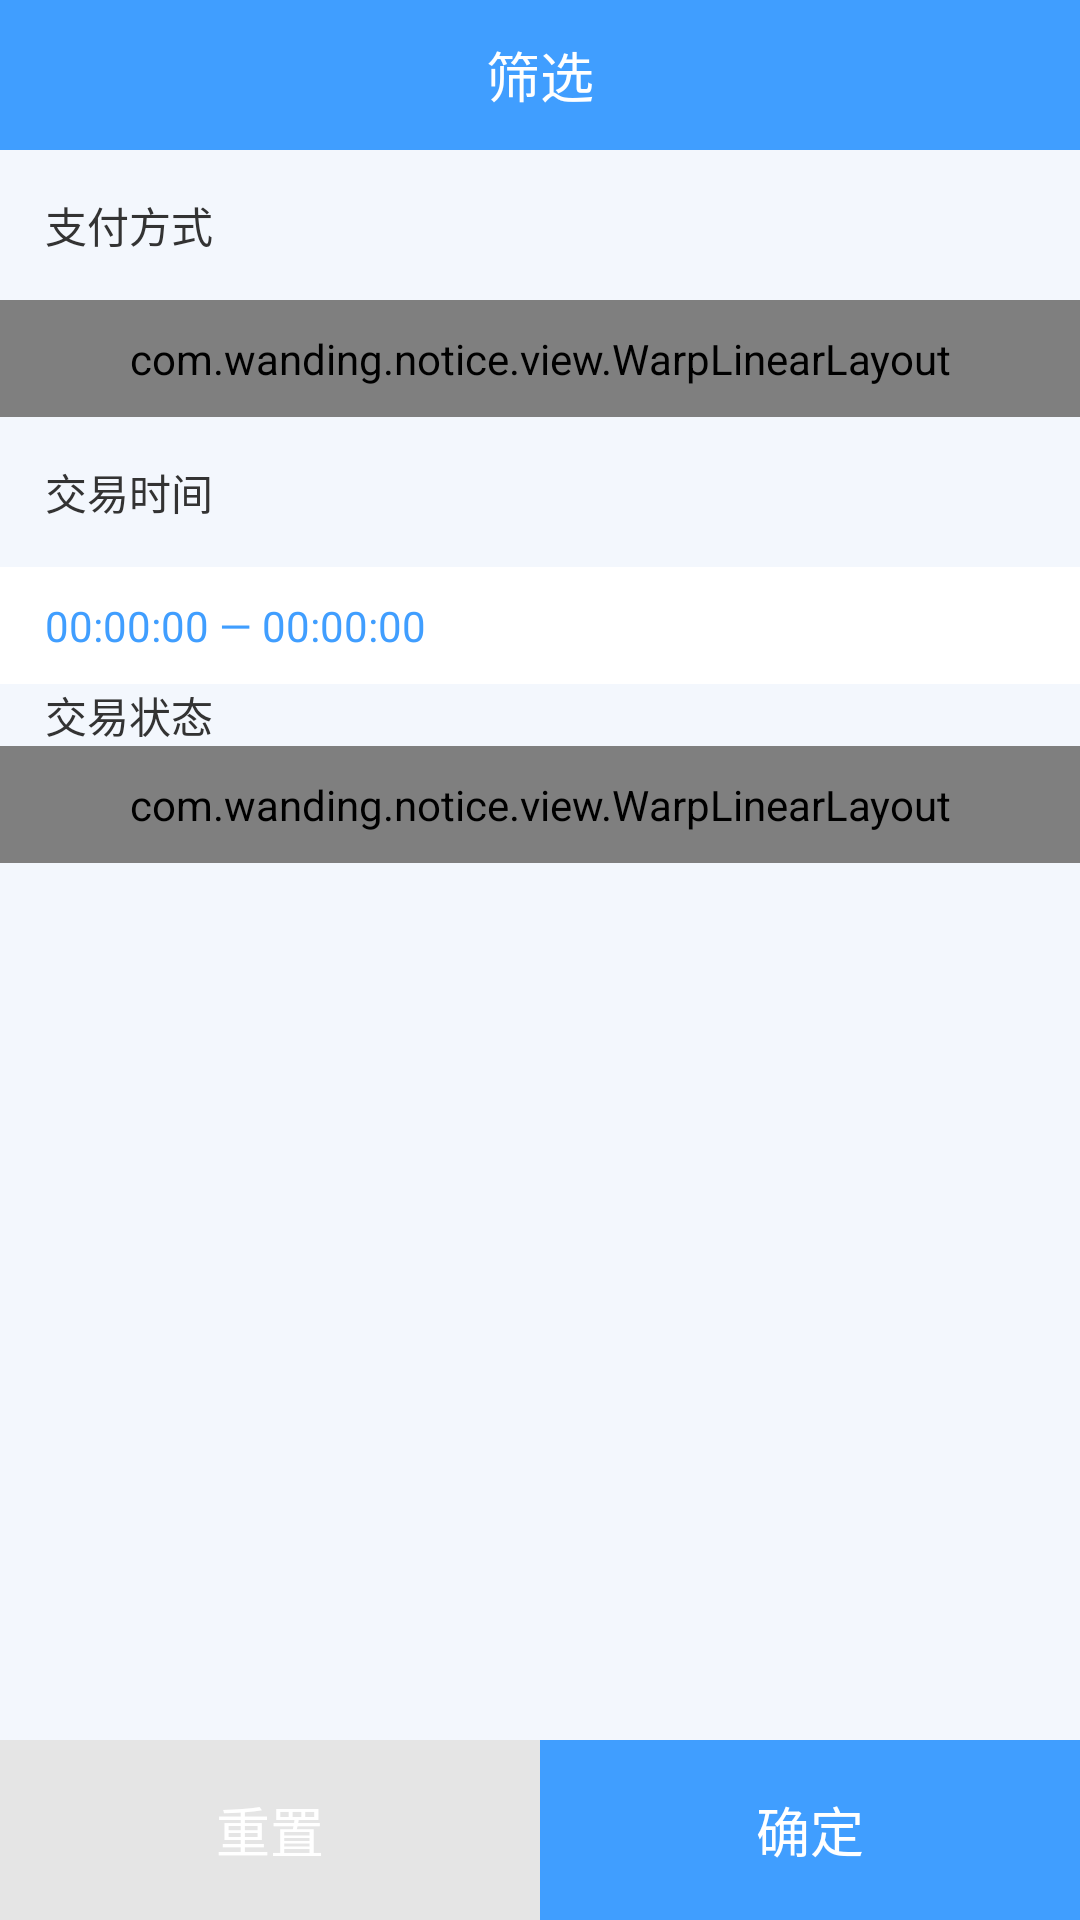

Android layout source for this screen:
<!-- AndroidManifest.xml: application theme AppTheme -->
<!-- res/layout/main_fragment_home_top_popupwindow.xml -->
<?xml version="1.0" encoding="utf-8"?>
<LinearLayout xmlns:android="http://schemas.android.com/apk/res/android"
    android:layout_width="match_parent"
    android:layout_height="match_parent"
    xmlns:app="http://schemas.android.com/apk/res-auto"
    android:orientation="vertical"
    android:background="@color/white_f3f7fd"
    android:id="@+id/main_home_top_popWindowLayout"
    >
    <TextView
        android:layout_width="match_parent"
        android:layout_height="50dp"
        android:text="筛选"
        android:textSize="@dimen/text_size18"
        android:textColor="@color/white_ffffff"
        android:gravity="center"
        android:background="@color/blue_409EFF"
        />
    <ScrollView
        android:layout_width="match_parent"
        android:layout_height="0dp"
        android:layout_weight="1"
        >
        <LinearLayout
            android:layout_width="match_parent"
            android:layout_height="match_parent"
            android:orientation="vertical"
            android:background="@color/white_f3f7fd"
            >
            <TextView
                android:layout_width="match_parent"
                android:layout_height="50dp"
                android:text="支付方式"
                android:textColor="@color/black_333"
                android:textSize="@dimen/text_size14"
                android:paddingLeft="15dp"
                android:gravity="center_vertical"
                />
            <com.wanding.notice.view.WarpLinearLayout
                android:id="@+id/main_home_topPop_payTypeLayout"
                android:layout_width="match_parent"
                android:layout_height="wrap_content"
                app:grivate="right"
                app:horizontal_Space="30dp"
                app:vertical_Space="10dp"
                android:paddingLeft="15dp"
                android:paddingRight="15dp"
                android:paddingTop="10dp"
                android:paddingBottom="10dp"
                android:background="@color/white_ffffff"
                ></com.wanding.notice.view.WarpLinearLayout>
            <TextView
                android:layout_width="match_parent"
                android:layout_height="50dp"
                android:text="交易时间"
                android:textColor="@color/black_333"
                android:textSize="@dimen/text_size14"
                android:paddingLeft="15dp"
                android:gravity="center_vertical"
                />
            <LinearLayout
                android:id="@+id/main_home_topPop_payTimeLayout"
                android:layout_width="match_parent"
                android:layout_height="wrap_content"
                android:orientation="horizontal"
                android:paddingLeft="15dp"
                android:paddingRight="15dp"
                android:paddingTop="10dp"
                android:paddingBottom="10dp"
                android:background="@color/white_ffffff"
                >
                <TextView
                    android:id="@+id/main_home_topPop_startTimeText"
                    android:layout_width="wrap_content"
                    android:layout_height="wrap_content"
                    android:text="00:00:00"
                    android:textColor="@color/blue_409EFF"
                    android:textSize="@dimen/text_size14"
                    android:layout_gravity="center_vertical"
                    />
                <TextView
                    android:layout_width="wrap_content"
                    android:layout_height="wrap_content"
                    android:text=" — "
                    android:textColor="@color/blue_409EFF"
                    android:textSize="@dimen/text_size14"
                    android:layout_gravity="center_vertical"
                    />
                <TextView
                    android:id="@+id/main_home_topPop_endTimeText"
                    android:layout_width="wrap_content"
                    android:layout_height="wrap_content"
                    android:text="00:00:00"
                    android:textColor="@color/blue_409EFF"
                    android:textSize="@dimen/text_size14"
                    android:layout_gravity="center_vertical"
                    />
            </LinearLayout>
            <TextView
                android:layout_width="match_parent"
                android:layout_height="wrap_content"
                android:text="交易状态"
                android:textColor="@color/black_333"
                android:textSize="@dimen/text_size14"
                android:paddingLeft="15dp"
                android:gravity="center_vertical"
                />
            <com.wanding.notice.view.WarpLinearLayout
                android:id="@+id/main_home_topPop_payStateLayout"
                android:layout_width="match_parent"
                android:layout_height="wrap_content"
                app:grivate="right"
                app:horizontal_Space="30dp"
                app:vertical_Space="10dp"
                android:paddingLeft="15dp"
                android:paddingRight="15dp"
                android:paddingTop="10dp"
                android:paddingBottom="10dp"
                android:background="@color/white_ffffff"
                ></com.wanding.notice.view.WarpLinearLayout>
        </LinearLayout>
    </ScrollView>
    <LinearLayout
        android:layout_width="match_parent"
        android:layout_height="60dp"
        android:orientation="horizontal"
        >
        <TextView
            android:id="@+id/main_home_topPop_tvReset"
            android:layout_width="0dp"
            android:layout_height="match_parent"
            android:layout_weight="1"
            android:text="重置"
            android:textSize="@dimen/text_size18"
            android:textColor="@color/white_ffffff"
            android:gravity="center"
            android:background="@color/gray_e5e5e5"
            />
        <TextView
            android:id="@+id/main_home_topPop_tvConfirm"
            android:layout_width="0dp"
            android:layout_height="match_parent"
            android:layout_weight="1"
            android:text="确定"
            android:textSize="@dimen/text_size18"
            android:textColor="@color/white_ffffff"
            android:gravity="center"
            android:background="@color/blue_409EFF"
            />
    </LinearLayout>
</LinearLayout>
<!-- resources referenced by this layout -->
<resources>
  <color name="black_333">#333</color>
  <color name="blue_409EFF">#409EFF</color>
  <color name="gray_e5e5e5">#e5e5e5</color>
  <color name="white_f3f7fd">#f3f7fd</color>
  <color name="white_ffffff">#ffffff</color>
  <dimen name="text_size14">14dp</dimen>
  <dimen name="text_size18">18dp</dimen>
  <style name="AppTheme" parent="Theme.AppCompat.Light.NoActionBar">
          
          <item name="colorPrimary">@color/colorPrimary</item>
          <item name="colorPrimaryDark">@color/colorPrimaryDark</item>
          <item name="colorAccent">@color/colorAccent</item>
      </style>
  <color name="colorPrimary">#3F51B5</color>
  <color name="colorPrimaryDark">#303F9F</color>
  <color name="colorAccent">#409EFF</color>
</resources>
